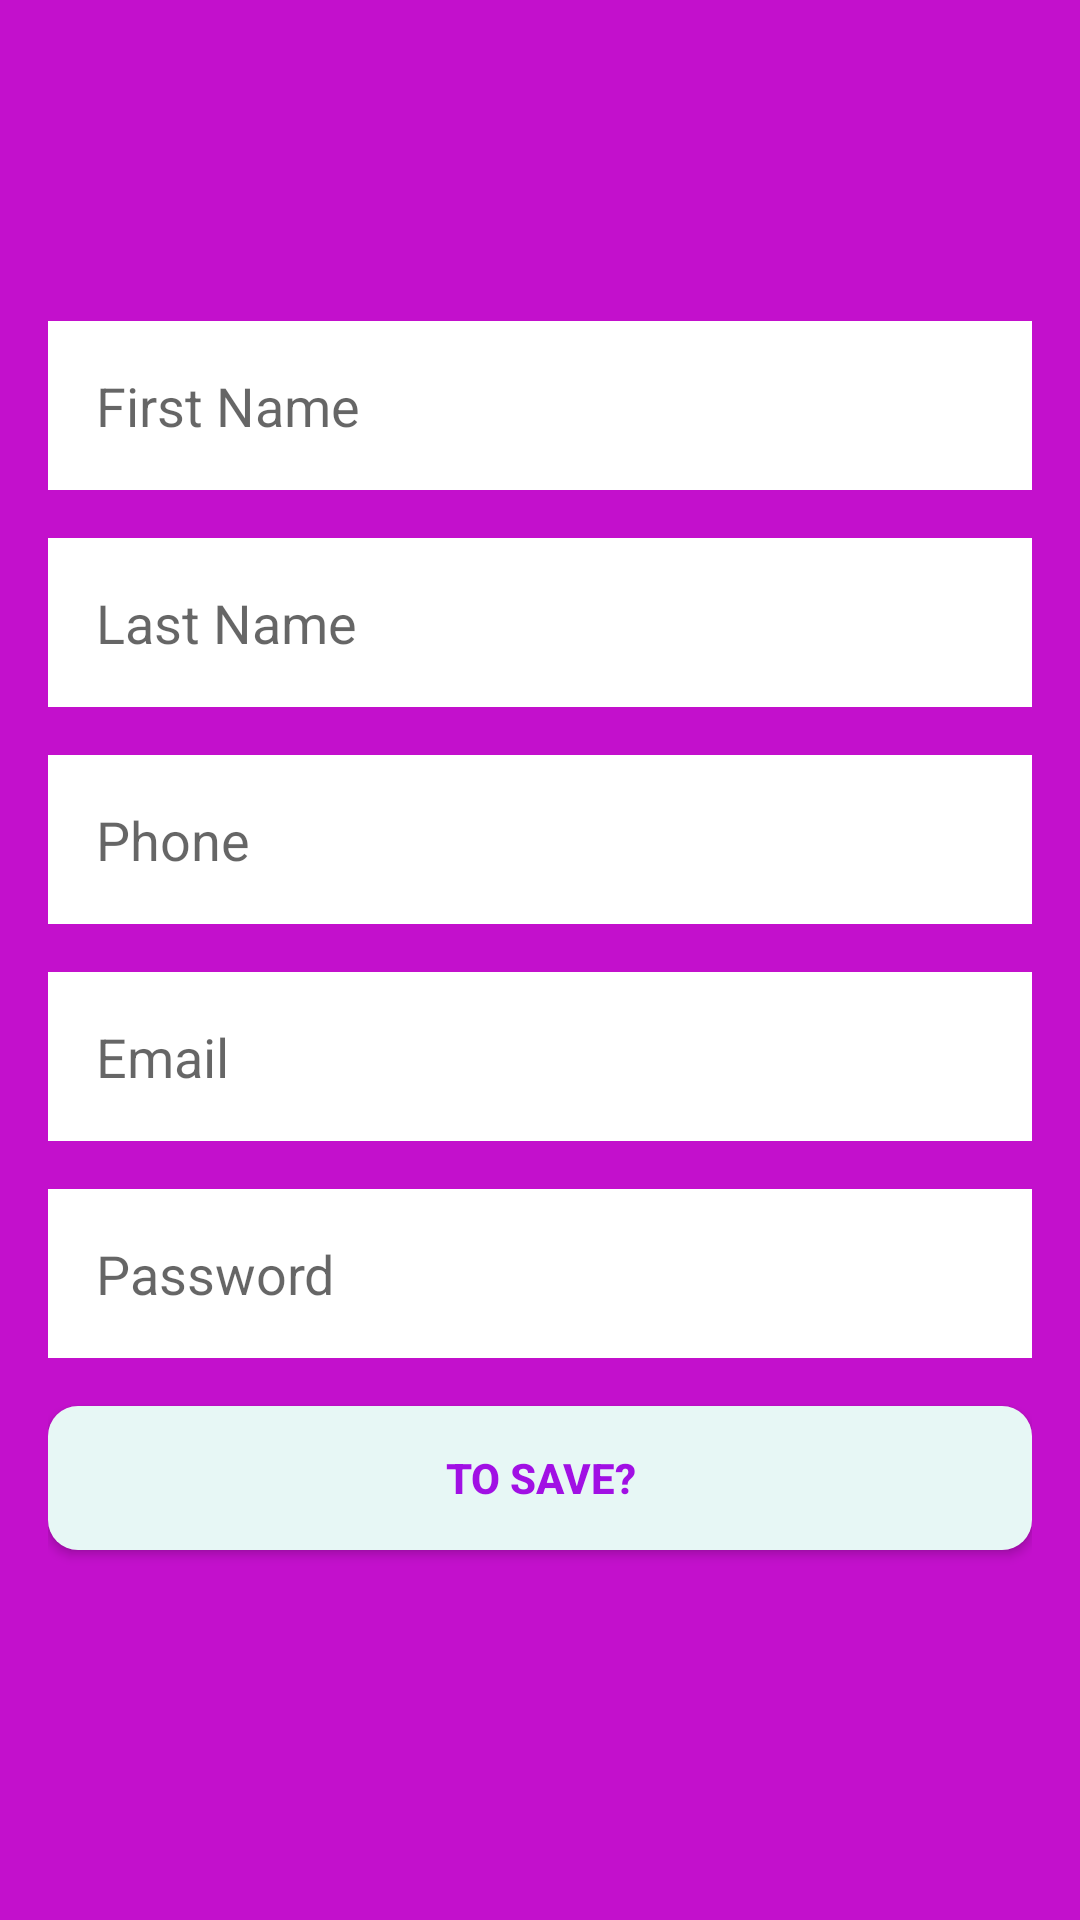

The Android layout XML behind this screen, and the referenced resources:
<!-- AndroidManifest.xml: application theme AppTheme -->
<!-- res/layout/activity_register.xml -->
<?xml version="1.0" encoding="utf-8"?>
<LinearLayout xmlns:android="http://schemas.android.com/apk/res/android"
    xmlns:tools="http://schemas.android.com/tools"
    android:layout_width="match_parent"
    android:layout_height="match_parent"
    android:background="@color/background_main"
    android:orientation="vertical"
    tools:context=".presentation.register.RegisterActivity">

    <include layout="@layout/member_register" />

</LinearLayout>
<!-- res/layout/member_register.xml (included above) -->
<?xml version="1.0" encoding="utf-8"?>
<LinearLayout xmlns:android="http://schemas.android.com/apk/res/android"
    android:layout_width="match_parent"
    android:layout_height="match_parent"
    android:layout_margin="@dimen/sides_margins"
    android:gravity="center"
    android:orientation="vertical">

    <EditText
        android:id="@+id/first_name_register_edit_text"
        style="@style/BoxEditText"
        android:layout_width="match_parent"
        android:layout_height="wrap_content"
        android:hint="@string/first_name_reg"
        android:layout_marginBottom="@dimen/bottom_margins"/>

    <EditText
        android:id="@+id/last_name_register_edit_text"
        style="@style/BoxEditText"
        android:layout_width="match_parent"
        android:layout_height="wrap_content"
        android:hint="@string/last_name_reg"
        android:layout_marginBottom="@dimen/bottom_margins"/>

    <EditText
        android:id="@+id/phone_register_edit_text"
        style="@style/BoxEditText"
        android:layout_width="match_parent"
        android:layout_height="wrap_content"
        android:hint="@string/phone_reg"
        android:inputType="phone"
        android:maxLength="11"
        android:layout_marginBottom="@dimen/bottom_margins"/>

    <EditText
        android:id="@+id/email_register_edit_text"
        style="@style/BoxEditText"
        android:layout_width="match_parent"
        android:layout_height="wrap_content"
        android:hint="@string/email_reg"
        android:inputType="textEmailAddress"
        android:layout_marginBottom="@dimen/bottom_margins"/>

    <EditText
        android:id="@+id/password_register_edit_text"
        style="@style/BoxEditText"
        android:layout_width="match_parent"
        android:layout_height="wrap_content"
        android:hint="@string/pass_reg"
        android:layout_marginBottom="@dimen/bottom_margins"/>

    <Button
        android:id="@+id/submit_register_button"
        style="@style/BoxButton"
        android:layout_width="match_parent"
        android:layout_height="wrap_content"
        android:text="@string/submit_btn"
        android:layout_marginBottom="@dimen/bottom_margins"/>

</LinearLayout>
<!-- resources referenced by this layout -->
<resources>
  <color name="background_main">#c310cc</color>
  <dimen name="bottom_margins">16dp</dimen>
  <dimen name="sides_margins">16dp</dimen>
  <string name="email_reg">Email</string>
  <string name="first_name_reg">First Name</string>
  <string name="last_name_reg">Last Name</string>
  <string name="pass_reg">Password</string>
  <string name="phone_reg">Phone</string>
  <string name="submit_btn">To Save?</string>
  <style name="BoxButton">
          <item name="android:textStyle">bold</item>
          <item name="android:textColor">@color/text_title</item>
          <item name="android:background">@drawable/box_button</item>
      </style>
  <style name="BoxEditText">
          <item name="android:padding">16dp</item>
          <item name="android:background">@drawable/box_edit_text</item>
      </style>
  <style name="AppTheme" parent="Theme.AppCompat.Light.DarkActionBar">
          
          <item name="colorPrimary">@color/colorPrimary</item>
          <item name="colorPrimaryDark">@color/colorPrimaryDark</item>
          <item name="colorAccent">@color/colorAccent</item>
      </style>
  <color name="text_title">#a110e4</color>
  <!-- drawable box_button (drawable) -->
  <?xml version="1.0" encoding="utf-8"?>
  <shape xmlns:android="http://schemas.android.com/apk/res/android"
      android:padding="10dp"
      android:shape="rectangle">
  
      <solid android:color="@color/button_background_login" />
  
      <corners
          android:bottomLeftRadius="10dp"
          android:bottomRightRadius="10dp"
          android:topLeftRadius="10dp"
          android:topRightRadius="10dp" />
  
  </shape>
  <!-- drawable box_edit_text (drawable) -->
  <?xml version="1.0" encoding="utf-8"?>
  <shape xmlns:android="http://schemas.android.com/apk/res/android"
      android:padding="10dp"
      android:shape="rectangle">
  
      <solid android:color="@color/background_light" />
  
  </shape>
  <color name="colorPrimary">#3F51B5</color>
  <color name="colorPrimaryDark">#303F9F</color>
  <color name="colorAccent">#FF4081</color>
  <color name="button_background_login">#e7f7f5</color>
  <color name="background_light">#ffffff</color>
</resources>
